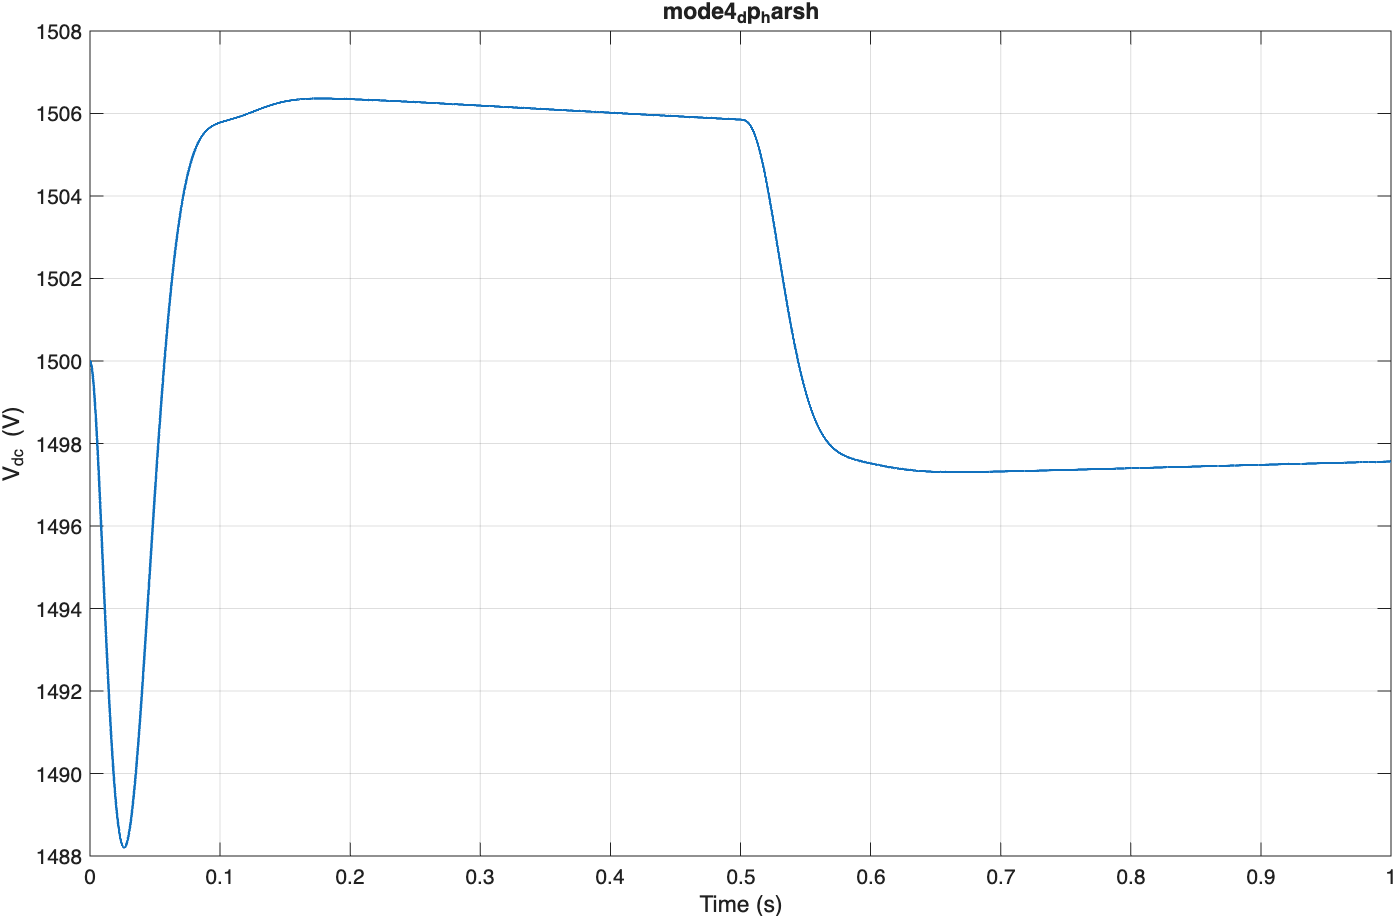

Values plotted in this chart, from the file beside it:
t_s, vdc_v, idc_a, v_pos_gnd_v, v_neg_gnd_v
0, 1500, 0, 750, -750
5e-05, 1500, 3.63, 750, -750
0.0001, 1500, 7.255, 750, -750
0.00015, 1500, 10.87, 750, -750
0.0002, 1500, 14.48, 750, -750
0.00025, 1500, 18.09, 750, -750
0.0003, 1500, 21.69, 750, -750
0.00035, 1500, 25.29, 750, -750
0.0004, 1500, 28.87, 750, -750
0.00045, 1500, 32.46, 750, -750
0.0005, 1500, 36.03, 750, -750
0.00055, 1500, 39.6, 750, -750
0.0006, 1500, 43.17, 750, -750
0.00065, 1500, 46.73, 750, -750
0.0007, 1500, 50.28, 750, -750
0.00075, 1500, 53.82, 750, -750
0.0008, 1500, 57.37, 750, -750
0.00085, 1500, 60.9, 750, -750
0.0009, 1500, 64.43, 750, -750
0.00095, 1500, 67.95, 750, -750
0.001, 1500, 71.47, 750, -750
0.00105, 1500, 74.98, 750, -750
0.0011, 1500, 78.49, 750, -750
0.00115, 1500, 81.99, 749.9, -749.9
0.0012, 1500, 85.48, 749.9, -749.9
0.00125, 1500, 88.97, 749.9, -749.9
0.0013, 1500, 92.45, 749.9, -749.9
0.00135, 1500, 95.93, 749.9, -749.9
0.0014, 1500, 99.4, 749.9, -749.9
0.00145, 1500, 102.9, 749.9, -749.9
0.0015, 1500, 106.3, 749.9, -749.9
0.00155, 1500, 109.8, 749.9, -749.9
0.0016, 1500, 113.2, 749.9, -749.9
0.00165, 1500, 116.7, 749.9, -749.9
0.0017, 1500, 120.1, 749.9, -749.9
0.00175, 1500, 123.5, 749.9, -749.9
0.0018, 1500, 127, 749.9, -749.9
0.00185, 1500, 130.4, 749.9, -749.9
0.0019, 1500, 133.8, 749.9, -749.9
0.00195, 1500, 137.2, 749.9, -749.9
0.002, 1500, 140.6, 749.8, -749.8
0.00205, 1500, 144, 749.8, -749.8
0.0021, 1500, 147.4, 749.8, -749.8
0.00215, 1500, 150.8, 749.8, -749.8
0.0022, 1500, 154.1, 749.8, -749.8
0.00225, 1500, 157.5, 749.8, -749.8
0.0023, 1500, 160.9, 749.8, -749.8
0.00235, 1500, 164.2, 749.8, -749.8
0.0024, 1500, 167.6, 749.8, -749.8
0.00245, 1500, 171, 749.8, -749.8
0.0025, 1500, 174.3, 749.8, -749.8
0.00255, 1500, 177.6, 749.8, -749.8
0.0026, 1499, 181, 749.7, -749.7
0.00265, 1499, 184.3, 749.7, -749.7
0.0027, 1499, 187.6, 749.7, -749.7
0.00275, 1499, 190.9, 749.7, -749.7
0.0028, 1499, 194.3, 749.7, -749.7
0.00285, 1499, 197.6, 749.7, -749.7
0.0029, 1499, 200.9, 749.7, -749.7
0.00295, 1499, 204.2, 749.7, -749.7
... 19,941 more rows
